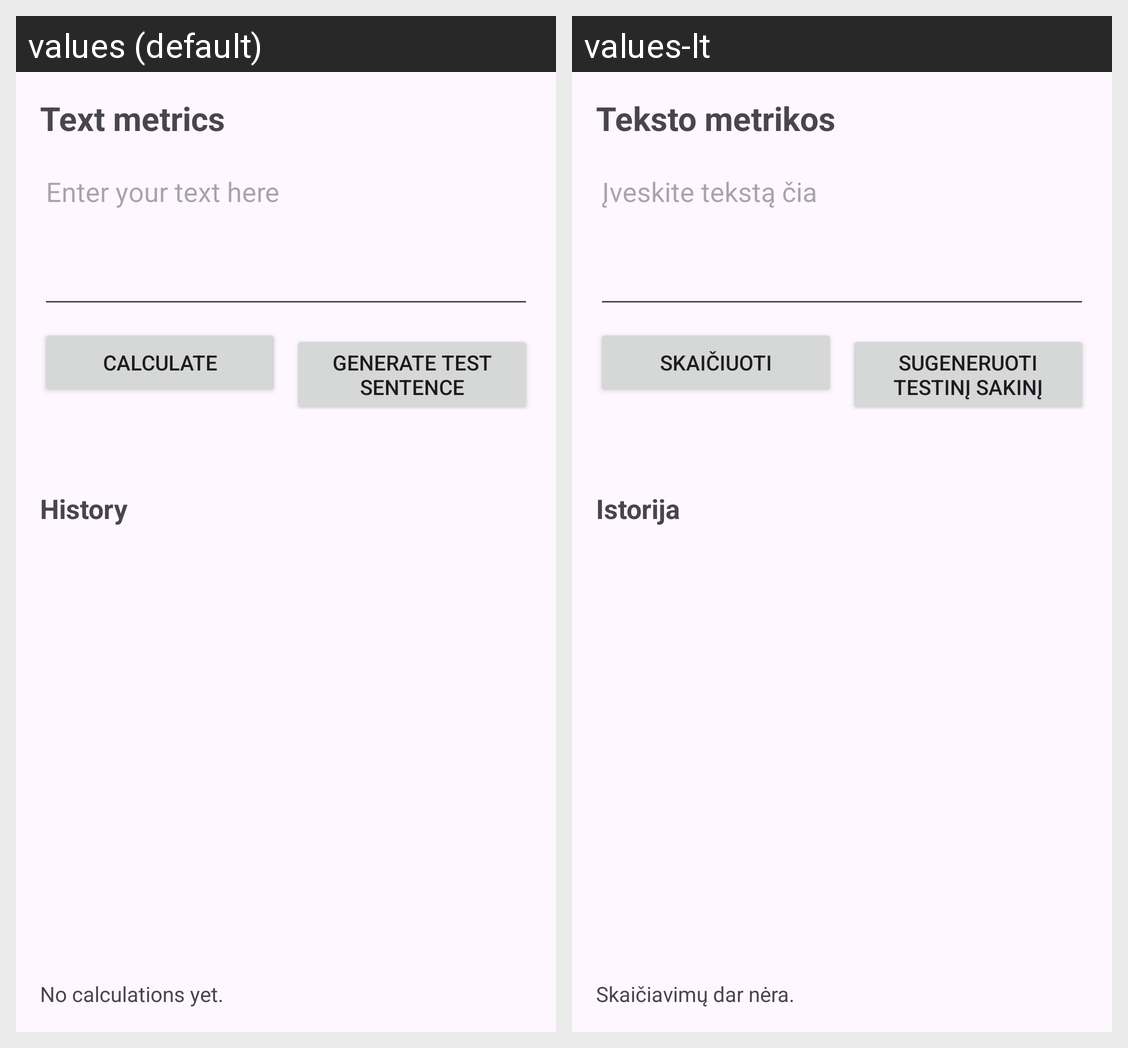

For this localized Android screen grid, give each drawn string resource with its value in every locale shown.
Android screen res/layout/activity_main.xml rendered under 2 locales, left to right: values (default), values-lt. Device: Nexus 5 (rendered at 1080×1920; each locale shown at half size, 540×960, under a caption strip naming it); theme Theme.Textmetrics.
Strings drawn on this screen, with the default value and each locale's value (text and hints the layout hard-codes, and strings that could not be matched under every locale, appear in the picture but are not listed):

screen_title
  values: Text metrics
  values-lt: Teksto metrikos

input_hint
  values: Enter your text here
  values-lt: Įveskite tekstą čia

button_calculate
  values: Calculate
  values-lt: Skaičiuoti

button_generate
  values: Generate test sentence
  values-lt: Sugeneruoti testinį sakinį

history_title
  values: History
  values-lt: Istorija

history_empty
  values: No calculations yet.
  values-lt: Skaičiavimų dar nėra.
